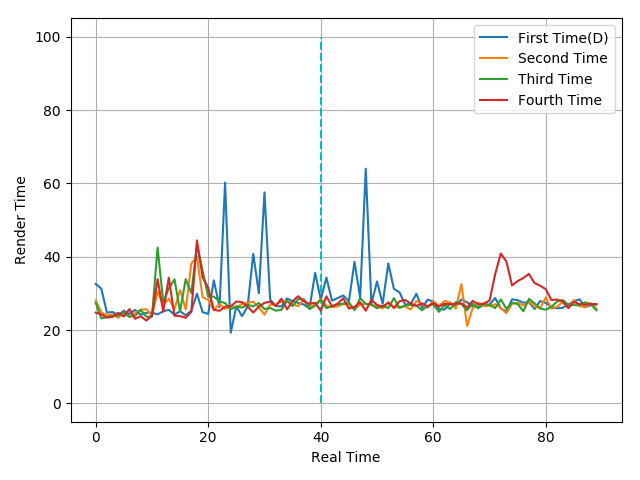

The file beside this chart, header and first rows:
32.61, 31.3, 24.78, 24.93, 24.11, 25.3, 24.38, 25.53, 24.2, 24.69, 24.76, 24.29, 25.11, 25.54, 24.18, 25.15, 24.04, 25.28, 29.91, 24.9, 24.39, 33.58, 26.26, 60.25
28.09, 24.86, 24.04, 24.29, 23.35, 24.82, 23.52, 24.63, 25.58, 25.69, 23.93, 30.51, 26.88, 28.55, 25.71, 30.89, 25.65, 38.23, 39.96, 28.97, 28.26, 25.44, 27.11, 25.79
27.42, 23.18, 23.53, 23.85, 23.96, 24.78, 23.7, 23.86, 25.51, 23.67, 23.66, 42.54, 27.68, 31.34, 33.87, 25.05, 33.9, 30.1, 43.22, 36.25, 29.1, 29.13, 27.83, 27.36
24.76, 24.27, 23.43, 23.56, 24.7, 23.71, 25.73, 23.07, 23.77, 22.59, 23.94, 33.9, 25.03, 34.3, 23.92, 23.83, 23.35, 24.99, 44.46, 34.42, 31.5, 25.52, 25.26, 26.41
